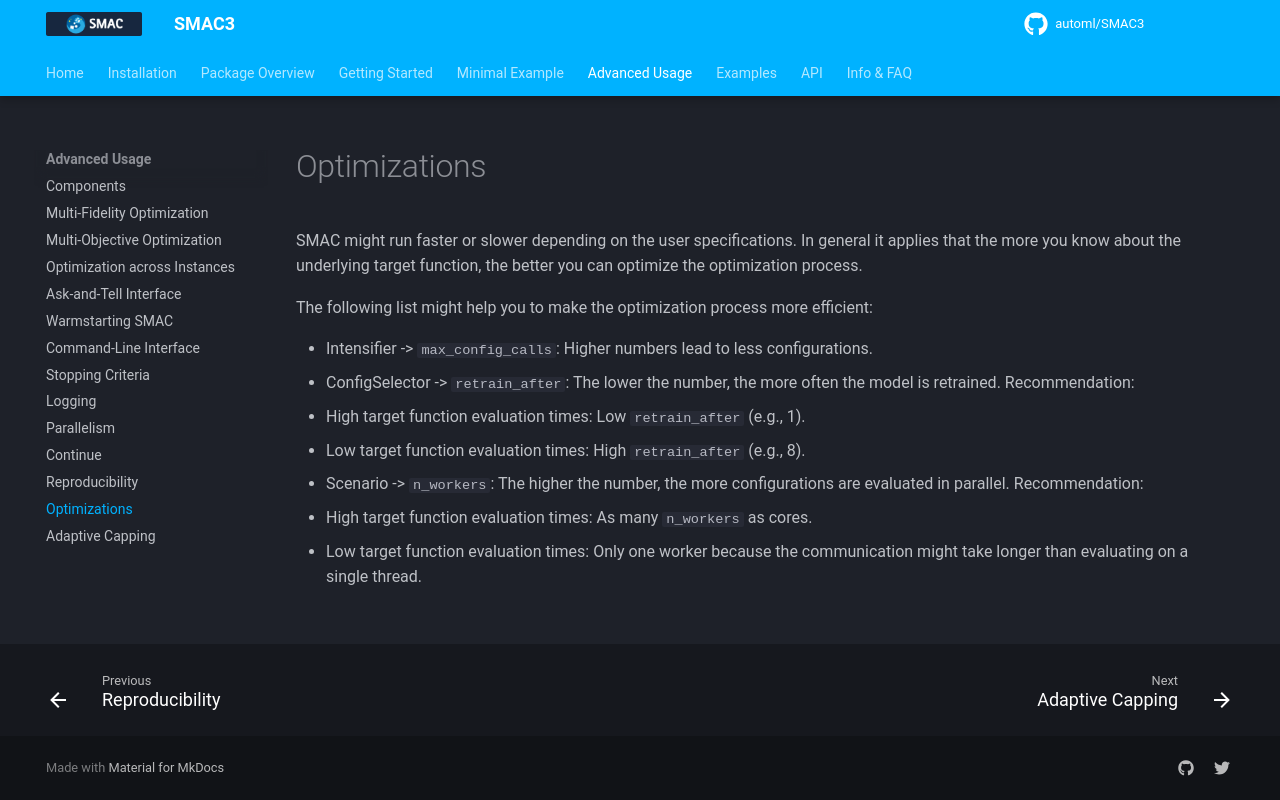

repository: automl/SMAC3 · page: v2.4.0/advanced_usage/12_optimizations/index.html · generator: mkdocs

# Optimizations

SMAC might run faster or slower depending on the user specifications. In general it
applies that the more you know about the underlying target function, the better you can optimize the optimization
process.

The following list might help you to make the optimization process more efficient:

- Intensifier -> ``max_config_calls``: Higher numbers lead to less configurations.
- ConfigSelector -> ``retrain_after``: The lower the number, the more often the model is retrained. Recommendation:

  - High target function evaluation times: Low ``retrain_after`` (e.g., 1).
  - Low target function evaluation times: High ``retrain_after`` (e.g., 8).

- Scenario -> ``n_workers``: The higher the number, the more configurations are evaluated in parallel. Recommendation:

  - High target function evaluation times: As many ``n_workers`` as cores.
  - Low target function evaluation times: Only one worker because the communication might take longer than evaluating
    on a single thread.   
